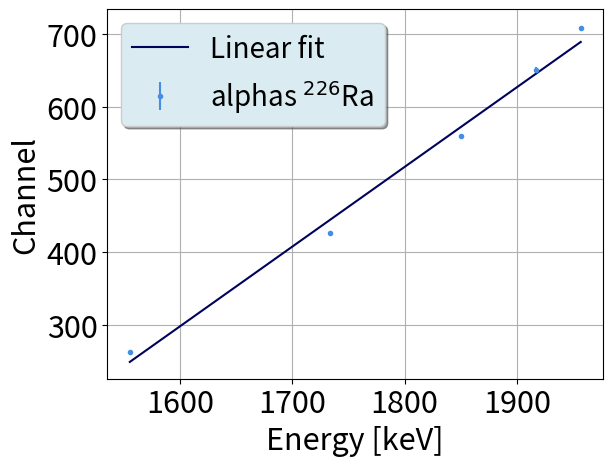

Source code (Python):
###   RiP   ###
### Calibration macro for RBS 7 Setembro ###

from matplotlib.pylab import *
import matplotlib.pyplot as plt
import numpy as np
from scipy import stats

#################################################
###   Calibration using channel uncertainty   ###
#################################################
def Calibracao(E, Ch, dCh):
   
    sx=0.0 #Declaração de variáveis para simplificar os somatórios 
    sy=0.0 #que são precisos para calcular os paremetros da reta
    sxy=0.0
    sxx=0.0
    syy=0.0
    sinv=0.0
#   delta=0.0

    for i in range(0,len(Ch)): #De acordo com as listas criadas, calcula os somatórios
                                    #que usamos de seguida
        sx+=E[i]/((dCh[i])**2)
        sy+=Ch[i]/((dCh[i])**2)
        sxy+=(E[i]*Ch[i])/((dCh[i])**2)
        sxx+=((E[i])**2)/((dCh[i])**2)
        syy+=((Ch[i])**2)/((dCh[i])**2)
        sinv+= 1/((dCh[i])**2)
            
    delta = sinv*sxx - (sx*sx)

    m=(sinv*sxy-sx*sy)/(delta) #Calcula o declive
    b= (sxx*sy-sx*sxy)/(delta) #Calcula a ordenada na origem
    sigma_m = (sinv/delta)**(0.5)#Calcula incerteza associada ao declive
    sigma_b = (sxx/delta)**(0.5) #Calcula incerteza associada à ordenada na origem   

    print('E (keV) = (', "{:.6f}".format(1/m), '+-',"{:.6f}".format(
        sigma_m/m**2),') x Channel + (',"{:.6f}".format(b/m), '+-', "{:.6f}".format(
            ((sigma_b/m)**2+(b*sigma_m/m**2)**2)**0.5), ')')
    print()

    X = np.linspace( min(E), max(E))
    Y = m*X+b
 
    fig, ax = plt.subplots()
    ax.errorbar(E,Ch,dCh,None,'.', color ='xkcd:dark sky blue', label='alphas $^{226}$Ra')
    ax.plot(X,Y,color='xkcd:dark blue',label='Linear fit')
    legend = ax.legend(loc="upper left",ncol=1, shadow=True,fancybox=True,framealpha = 1.0,fontsize=20)
    legend.get_frame().set_facecolor('#DAEBF2')
    tick_params(axis='both', which='major', labelsize=22)
    xlabel('Energy [keV]',fontsize=22)
    ylabel('Channel', fontsize=22)
    grid()
    show()
    
    return'-------------------------'
#################################################
#################################################


###   !!!!!!!!!!!!!!!!!!!!!!!!!!!!!!!!!!!!!!!!!!!!!!!!!!!!!!!!   ###
##   Input for energy calibration  in keV   ##~
##   V-Ta-Nb-SiO2-Si
Energies = [1956.7,
1916.7,
1850.6,
1733.4,
1555.5
]

Channels = [708,
651,
560,
426,
262
]

Sigmas = [2.97,
2.84,
2.45,
2.5,
2.5
]

#########################################
print('Calibração V-Ta-Nb-SiO2-Si:')                    #
Calibracao(Energies, Channels, Sigmas)  #
#########################################
###   !!!!!!!!!!!!!!!!!!!!!!!!!!!!!!!!!!!!!!!!!!!!!!!!!!!!!!!!   ###